The GitHub repository AirOllie/OGMD contains a labelled image folder "data_map" with 2 categories: abnormal, normal. Examples follow, each with its label.

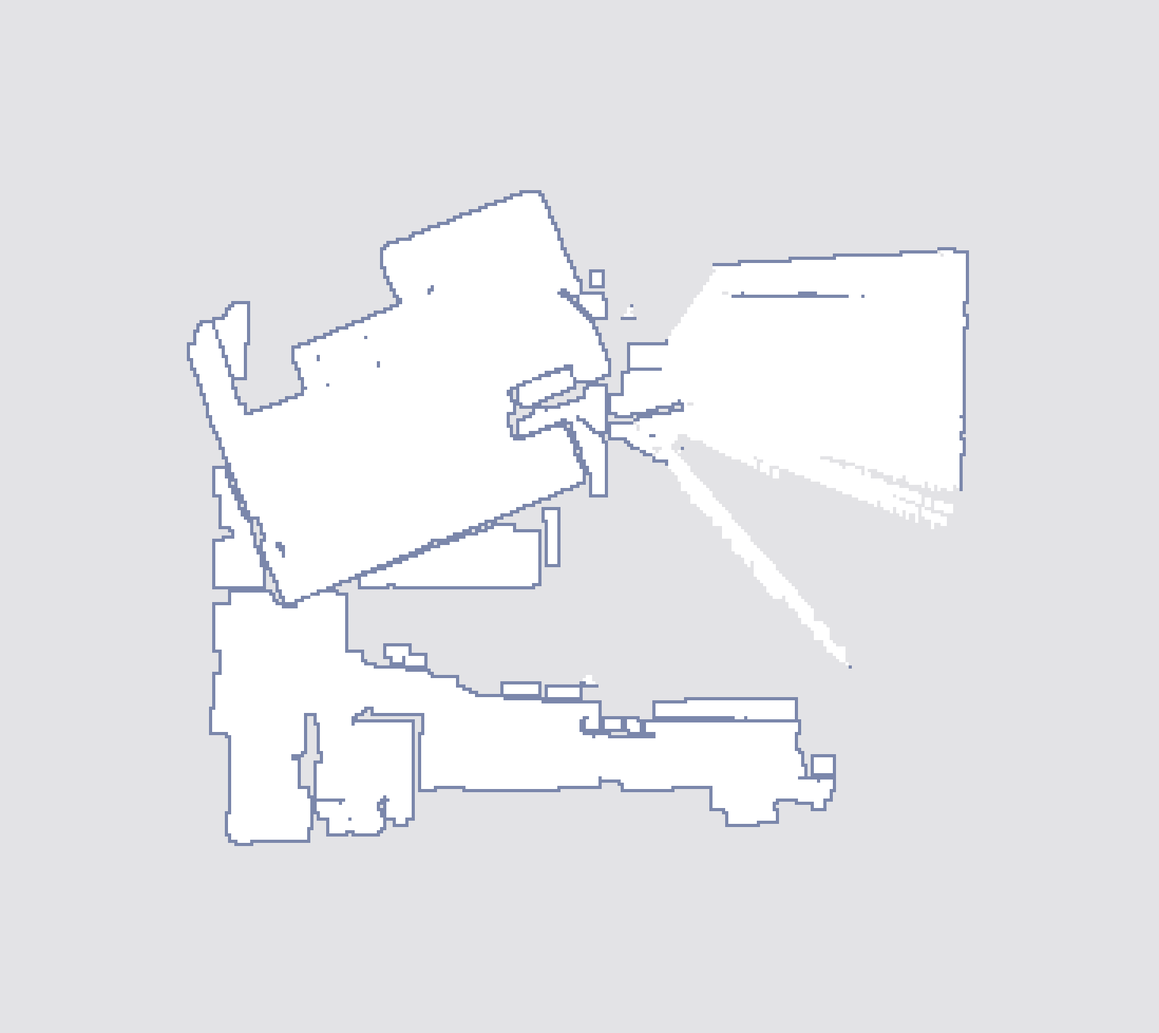
Label: abnormal

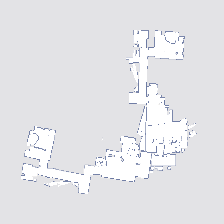
Label: abnormal

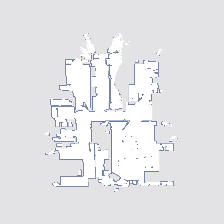
Label: normal

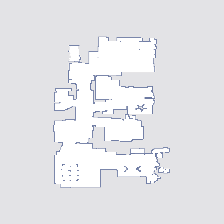
Label: normal

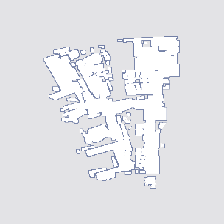
Label: abnormal

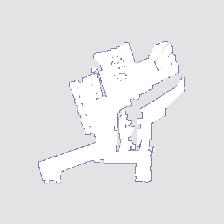
Label: normal
